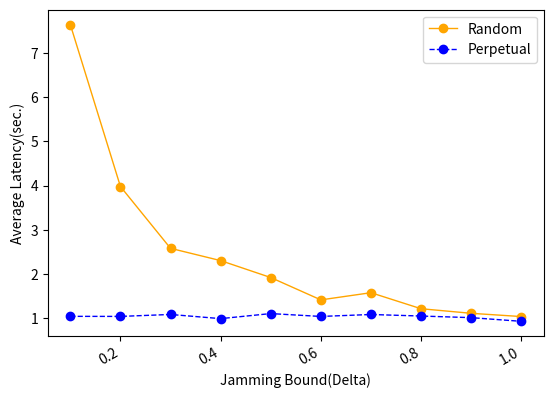

The script that saved this image:
import numpy as np
from scipy.special import perm, comb
import matplotlib.pyplot as plt
import matplotlib.pylab as mp
from scipy.signal import savgol_filter
from scipy.interpolate import make_interp_spline


N = 100
p_hard = 0.33
# N = np.arange(0.5, 5.1, 0.5)
x = np.arange(0.1, 1.1, 0.1)
y10 = [3.822835, 1.99029, 1.29058, 1.15162, 0.96018, 0.707125, 0.788425, 0.60711, 0.555275, 0.5184]
y20 = [0.52087, 0.52004, 0.542115, 0.495, 0.55205, 0.519705, 0.541795, 0.524385, 0.50611, 0.46448]
y1 = np.multiply(2,y10)
y2 = np.multiply(2,y20)
fig, ax1 = mp.subplots()
# ax2= ax1.twinx()
plt.plot(x, y1, 'o-', c='orange', label ='Random', linewidth=1)
# plt.legend(loc=2, ncol = 1, mode='None')
plt.plot(x, y2, 'o--', c='blue', label ='Perpetual', linewidth=1)
plt.legend(loc=1, ncol = 1, mode='None')
ax1.set_xlabel('Jamming Bound(Delta)',fontsize=10)
ax1.set_ylabel('Average Latency(sec.)',fontsize=10)
plt.gcf().autofmt_xdate()
plt.show()